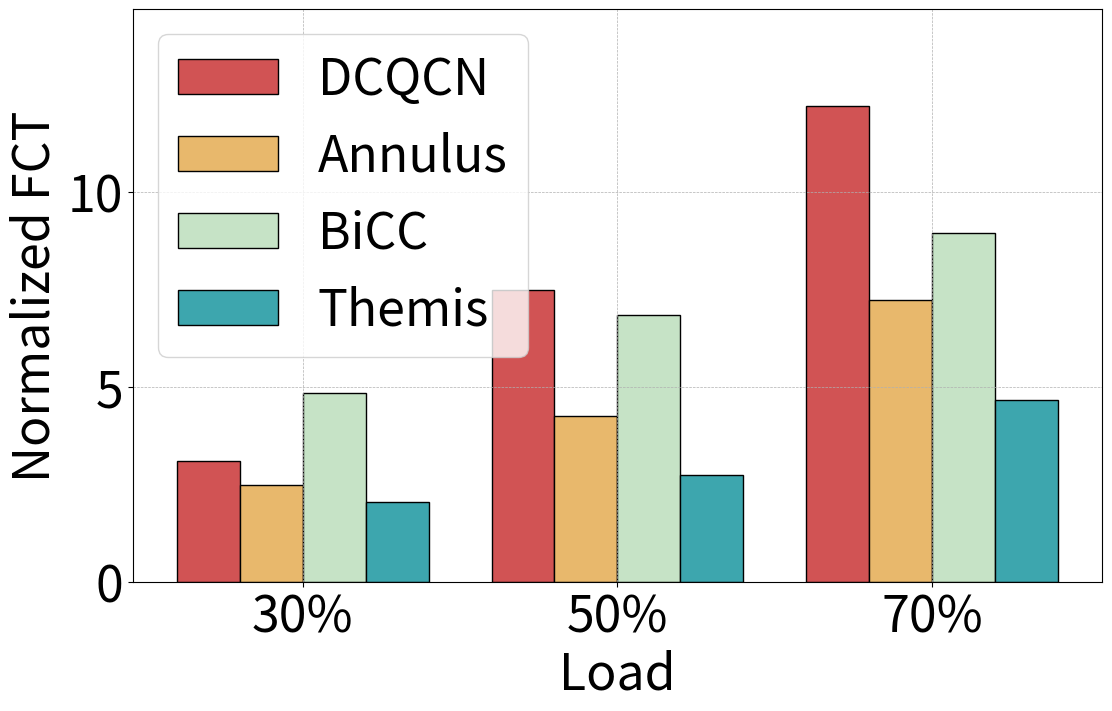

This chart was generated by the following Python code:
import matplotlib.pyplot as plt
import numpy as np
import matplotlib.ticker as ticker
plt.rcParams.update({'font.size': 36})
# 数据
data = {
    'DCQCN': [3.0999251281787394, 7.470709061098879, 12.191705270174621],
    'Annulus': [2.487433147208762, 4.2626775744113505, 7.224589160652761],
    'Themis': [2.056527784057202, 2.7316538860972193, 4.664858606581419],
    'BiCC': [4.845120200879513, 6.833868924936687, 8.932973034634855]
}

# 标签和方案
labels = ['30%', '50%', '70%']
schemes = ['DCQCN', 'Annulus', 'BiCC', 'Themis']

# 颜色设置
colors = ['#D15354','#E8B86C', '#C6E3C6',  '#3DA6AE']

# 创建柱状图
fig, ax = plt.subplots(figsize=(12, 8))
bar_width = 0.2
index = np.arange(len(labels))

for k, scheme in enumerate(schemes):
    values = data[scheme]  # 获取对应方案的数据
    ax.bar(index + k * bar_width, values, bar_width, label=scheme, color=colors[k], edgecolor='black')

# 设置图表标签和标题
ax.set_xlabel('Load')
ax.set_ylabel('Normalized FCT')
#ax.set_title('Comparison')
ax.set_xticks(index + bar_width * (len(schemes) - 1) / 2)
ax.set_xticklabels(labels)
ax.grid(True)

# 设置统一的y轴范围
max_values = max(max(data['DCQCN']), max(data['Annulus']))
ax.set_ylim(0, max_values + 2.5)
if max_values < 10:
    ax.yaxis.set_major_locator(ticker.MultipleLocator(1))
else:
    ax.yaxis.set_major_locator(ticker.MultipleLocator(5))
ax.yaxis.set_major_formatter(ticker.ScalarFormatter())
ax.grid(True, which='major', linestyle='dashed', linewidth=0.5)

# 添加图例
ax.legend(loc='upper left')

# 保存图表到文件
plt.tight_layout()
plt.savefig('overall.pdf', bbox_inches='tight')  # 保存为PNG文件
plt.show()